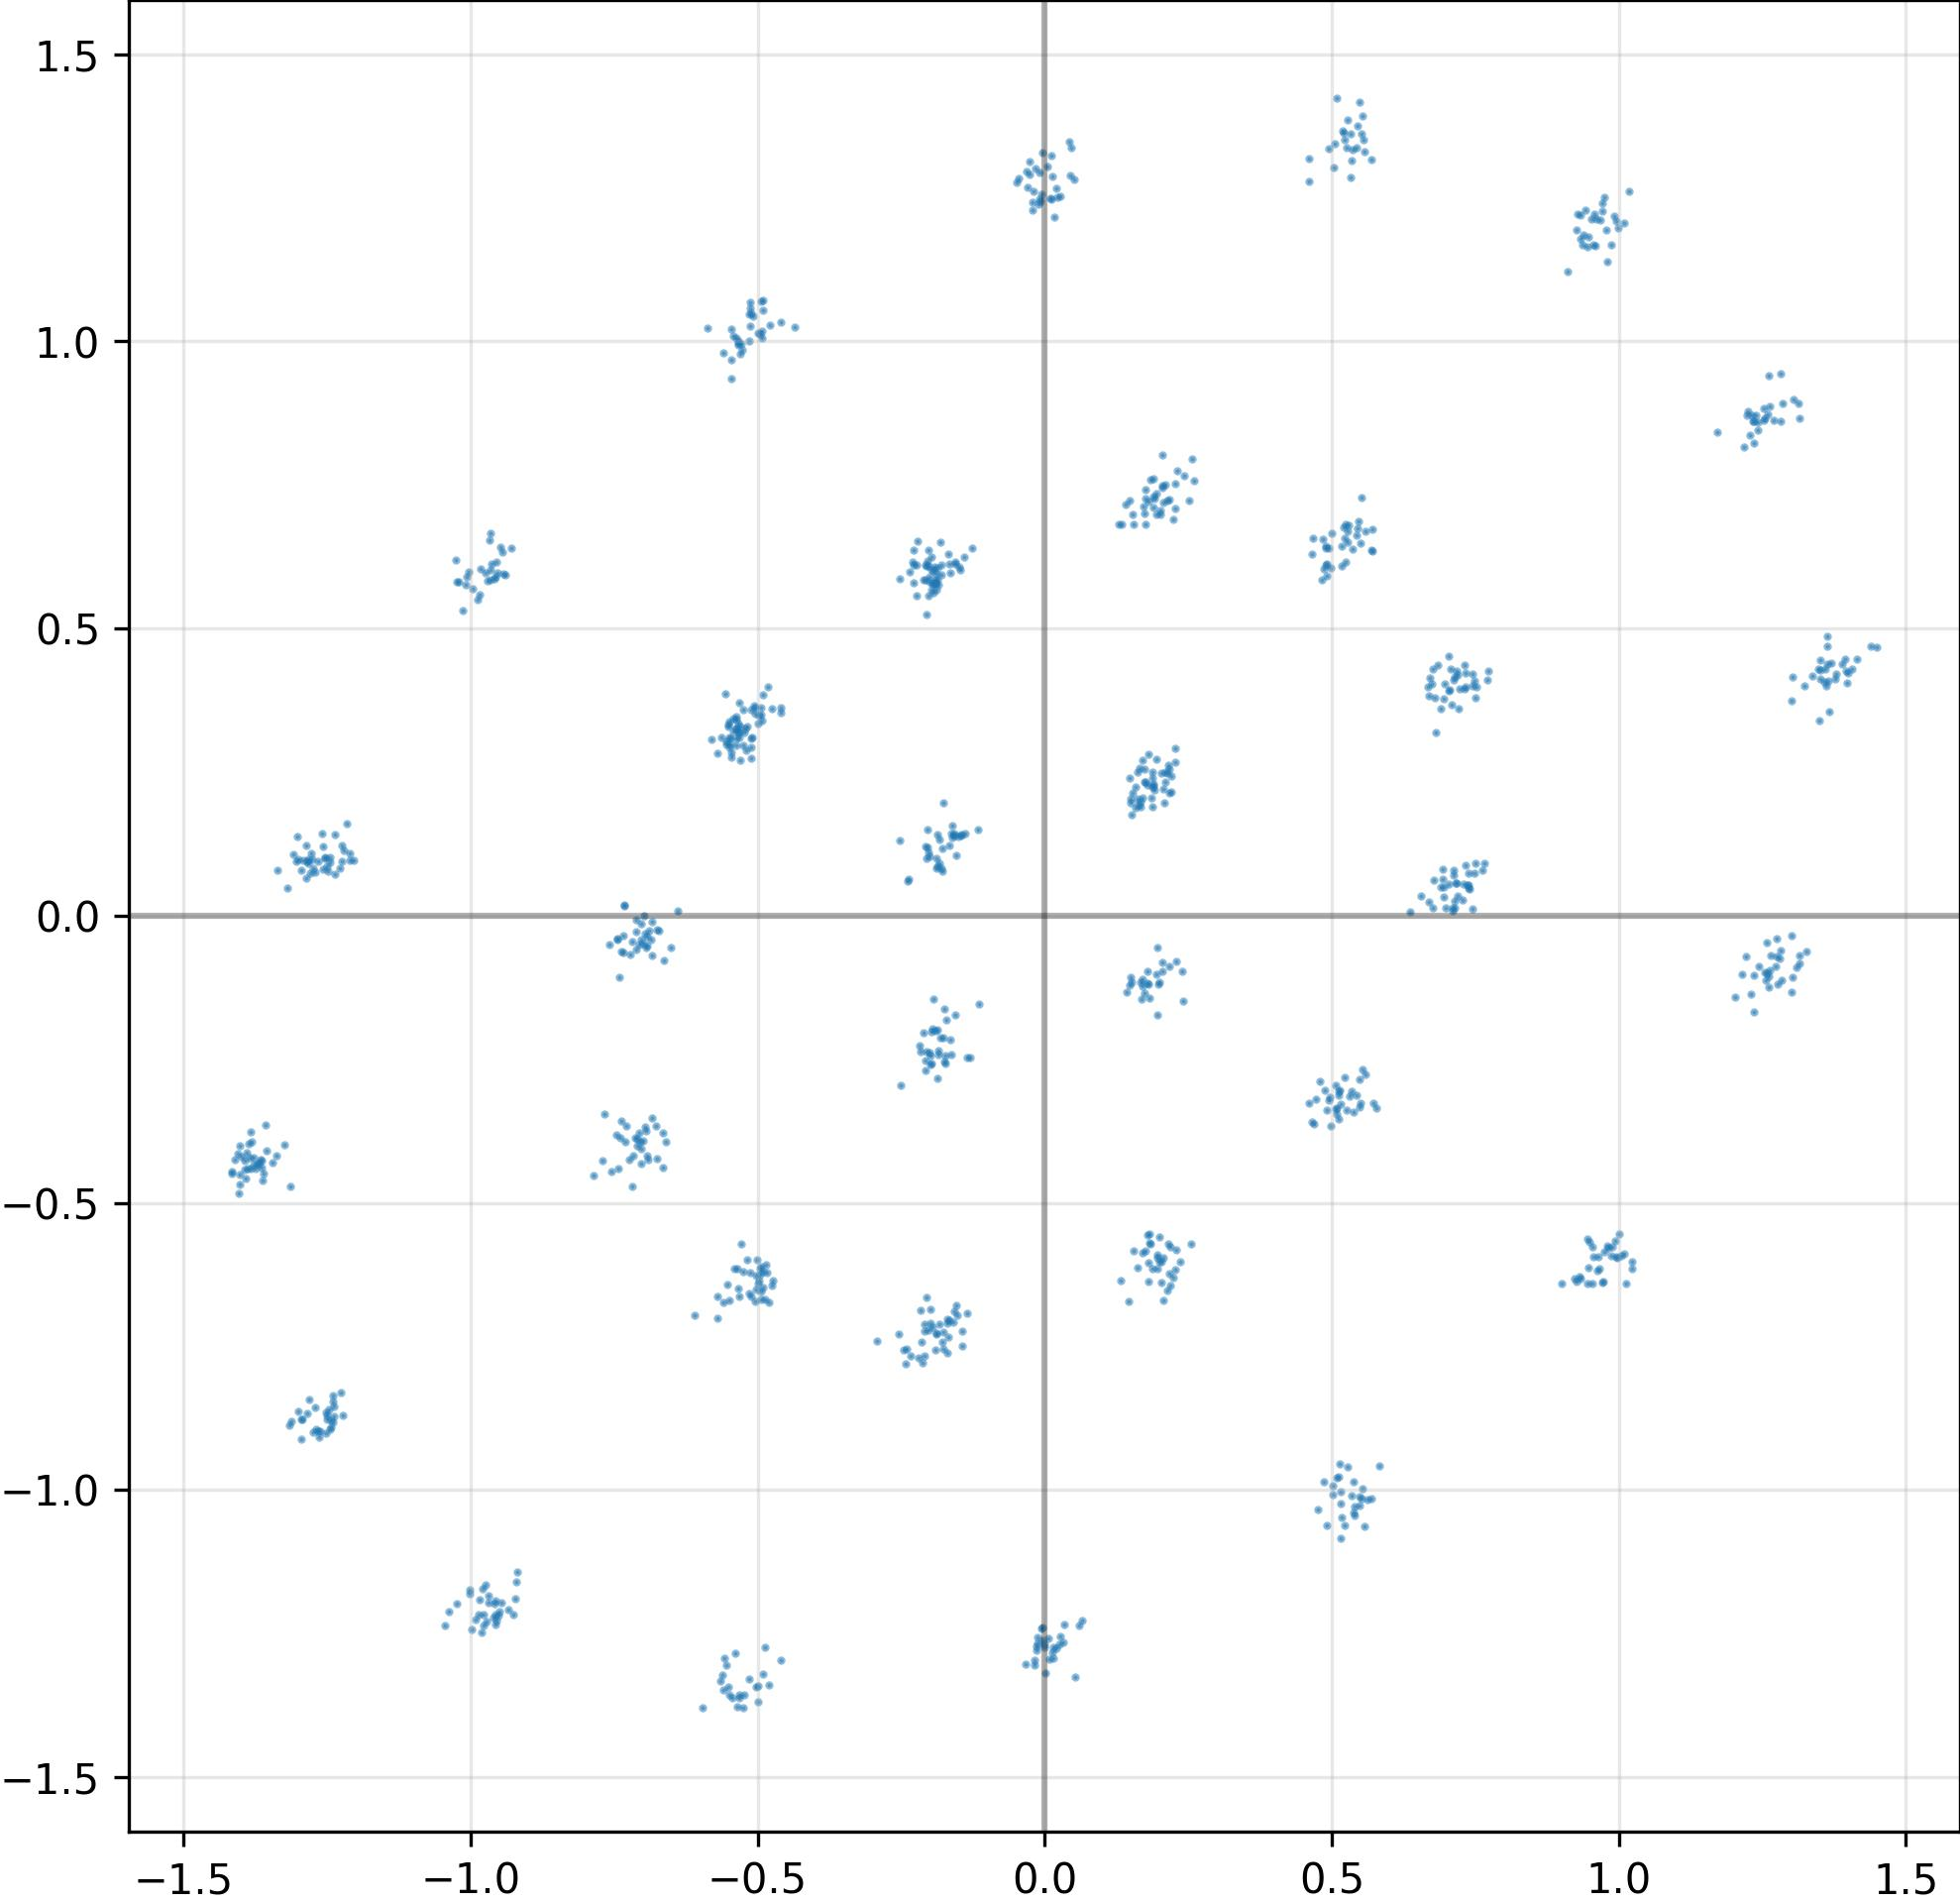

The table this chart was drawn from, first rows:
I, Q
1.359535217285156250e+00, 4.293178319931030273e-01
-1.924815624952316284e-01, 6.071215867996215820e-01
6.702017784118652344e-01, 4.133329391479492188e-01
1.866795867681503296e-01, 2.045389860868453979e-01
-2.081874907016754150e-01, -2.523390054702758789e-01
-1.778060793876647949e-01, 1.165811121463775635e-01
1.429042220115661621e-02, -1.292589187622070312e+00
-1.222106218338012695e+00, -8.702566027641296387e-01
6.936141848564147949e-01, 6.300775706768035889e-02
-5.490231513977050781e-01, 3.107310235500335693e-01
5.280483961105346680e-01, 6.692869663238525391e-01
-5.137784481048583984e-01, 1.027016639709472656e+00
-7.120037078857421875e-01, -2.732773125171661377e-02
2.161266654729843140e-01, -8.827687054872512817e-02
1.260989785194396973e+00, -1.060397028923034668e-01
-5.330307483673095703e-01, 3.341633677482604980e-01
1.963753253221511841e-01, -5.911961197853088379e-01
-2.711245045065879822e-02, 1.313048362731933594e+00
-9.438629746437072754e-01, 6.330773830413818359e-01
1.362990736961364746e+00, 4.692990779876708984e-01
4.820024073123931885e-01, 5.855456590652465820e-01
-5.513278841972351074e-01, 3.285847306251525879e-01
-5.367929935455322266e-01, 2.957825362682342529e-01
-4.940483272075653076e-01, 3.506741523742675781e-01
7.309429645538330078e-01, 3.946894407272338867e-01
-1.355650424957275391e+00, -4.095600843429565430e-01
1.346839070320129395e+00, 4.287903904914855957e-01
-4.916366040706634521e-01, 1.006209373474121094e+00
-1.839582622051239014e-01, 1.317614912986755371e-01
-1.885991692543029785e-01, -7.291171550750732422e-01
4.910401403903961182e-01, -3.385941982269287109e-01
1.538784205913543701e-01, 6.983488798141479492e-01
-1.066666096448898315e-02, 1.239341497421264648e+00
-6.099708080291748047e-01, -6.962252855300903320e-01
1.348852872848510742e+00, 3.405414223670959473e-01
2.174178659915924072e-01, 2.545972168445587158e-01
1.297178212553262711e-02, 1.286862611770629883e+00
7.334389090538024902e-01, 4.224399924278259277e-01
-4.935041069984436035e-01, -6.681376695632934570e-01
-9.295849800109863281e-01, 6.399706602096557617e-01
-9.546444416046142578e-01, -1.227324366569519043e+00
1.260503172874450684e+00, -1.247996389865875244e-01
-9.221436977386474609e-01, -1.189617037773132324e+00
1.370550632476806641e+00, 4.401940703392028809e-01
-4.995009005069732666e-01, 1.014909744262695312e+00
5.589025616645812988e-01, 6.699042916297912598e-01
-1.700831651687622070e-01, -7.023386955261230469e-01
-1.242495775222778320e+00, -8.899573087692260742e-01
-9.465544819831848145e-01, -1.196686625480651855e+00
9.460005760192871094e-01, -5.634160041809082031e-01
5.181823372840881348e-01, 1.366081237792968750e+00
-1.808927953243255615e-01, -2.133797407150268555e-01
1.483990550041198730e-01, -1.206755489110946655e-01
-1.792752146720886230e-01, 5.940502882003784180e-01
1.251516222953796387e+00, 8.624026179313659668e-01
-1.683275699615478516e-01, -7.333608269691467285e-01
-5.450026392936706543e-01, 2.847882509231567383e-01
1.351096510887145996e+00, 4.447005689144134521e-01
-5.029714703559875488e-01, -1.342969655990600586e+00
-6.997805237770080566e-01, -4.938861727714538574e-02
... 964 more rows
